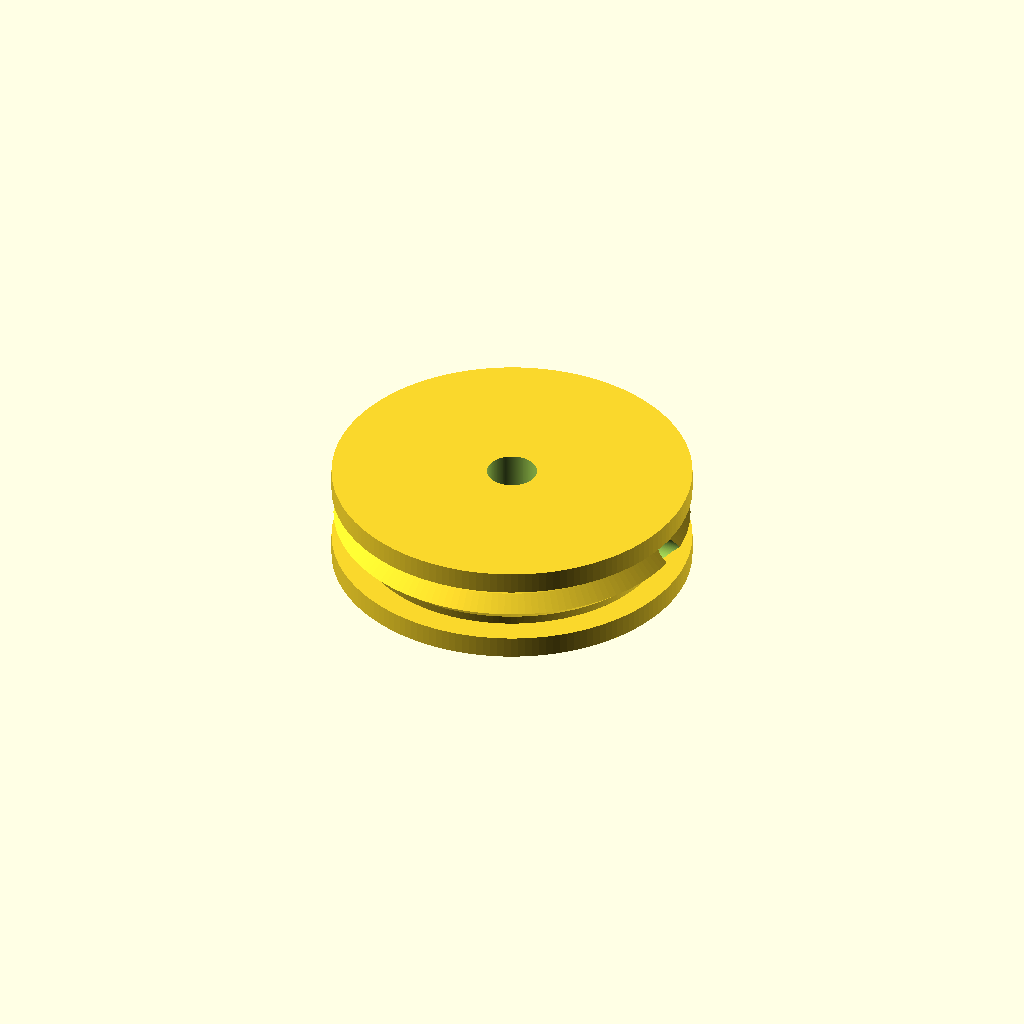
Cell 1 — every parameter at its default value.
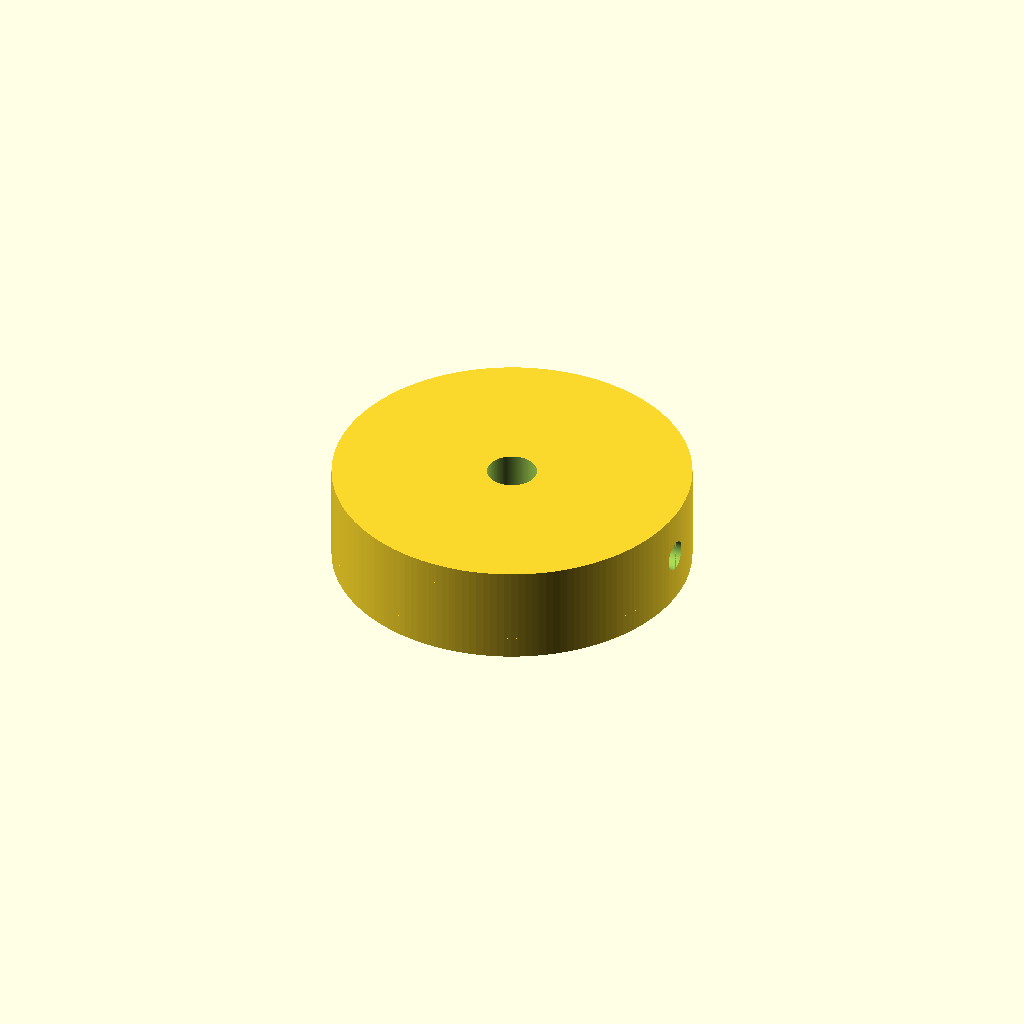
Cell 2 — hub_d set to 36, the other parameters unchanged.
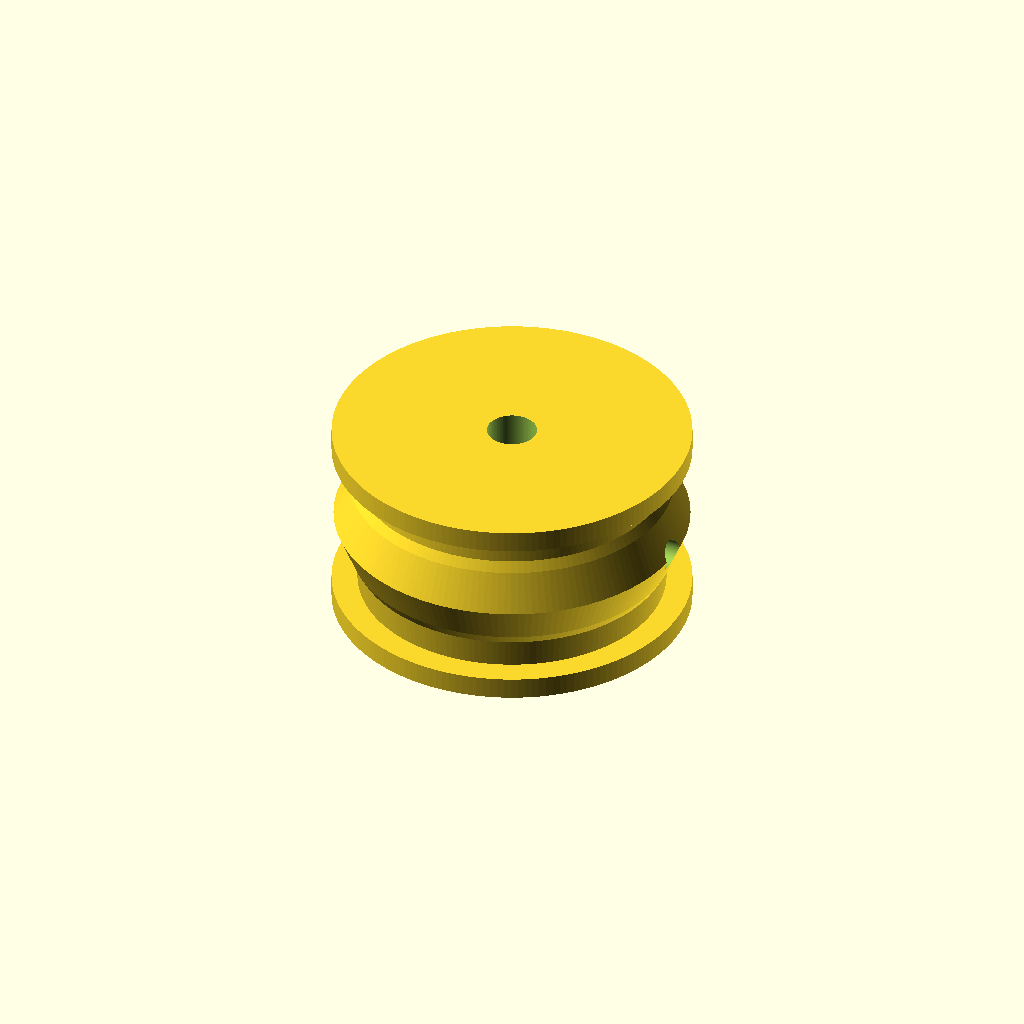
Cell 3: hub_h = 20 (everything else at default).
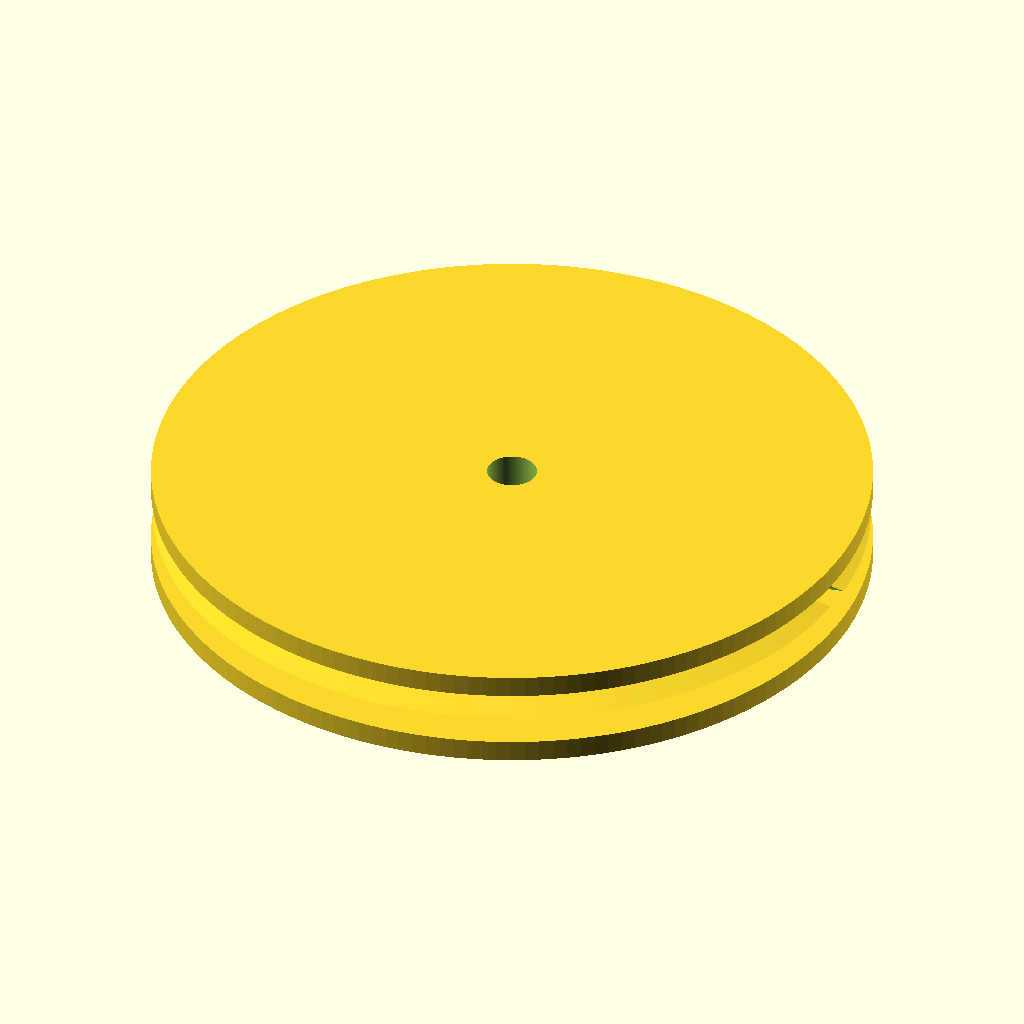
Cell 4: the same model with rim_d = 72.
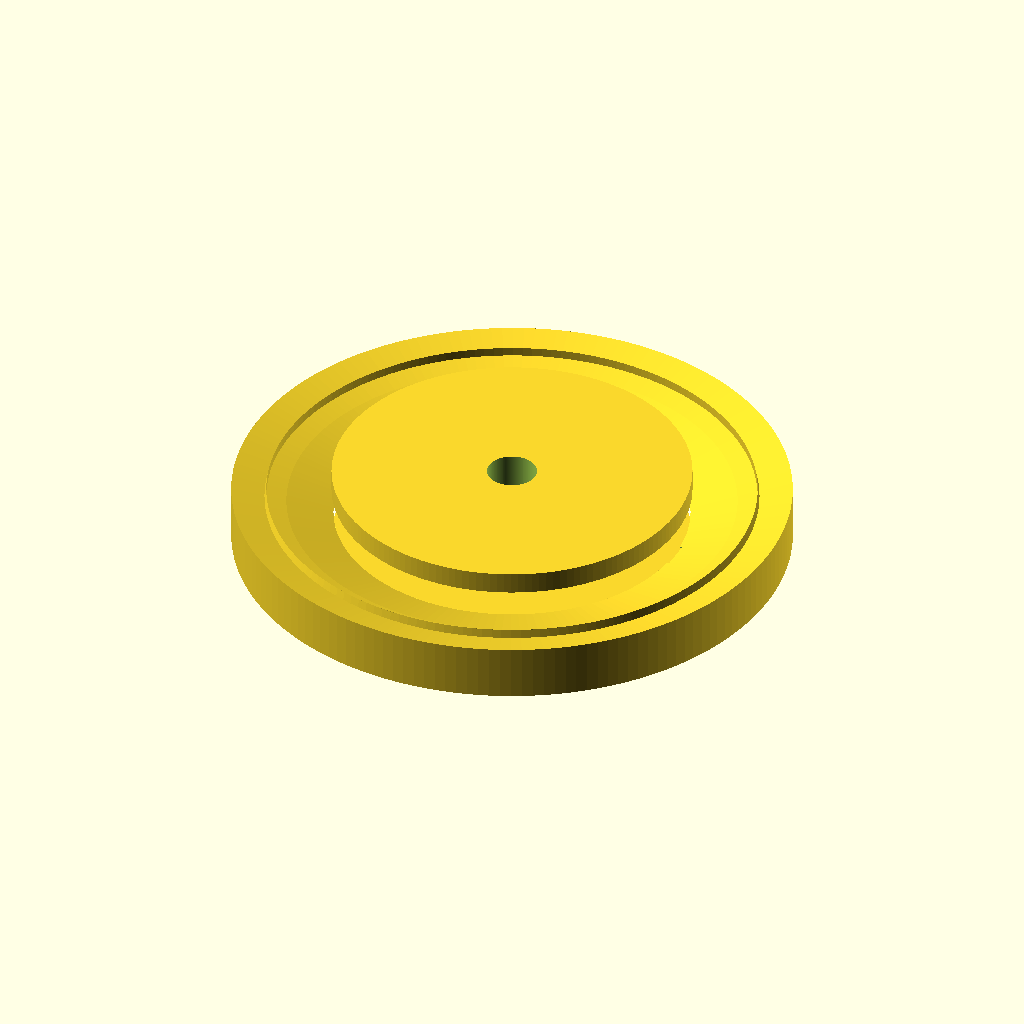
Cell 5: core_d = 56 (everything else at default).
All cells are drawn from one camera (rotation 55°, 0°, 25°, orthographic, colour scheme Cornfield), so only the parameter changes between them.
Source of the model, additional_study/matched_effort/results/direct_matched_calls/scad/pulley__GT2x16_plain_idler.scad:
$fn = 160;

// Parametric pulley
// Units: mm
bore_d      = 5;     // center hole diameter
hub_d       = 18;    // hub diameter
hub_h       = 10;    // hub height (overall pulley thickness)
rim_d       = 36;    // outer diameter at flanges
core_d      = 28;    // diameter at groove bottom (between flanges)
flange_t    = 2.2;   // flange thickness (each side)
groove_depth= (rim_d - core_d)/2; // radial depth
crown       = 0.6;   // slight crown on belt surface
set_screw_d = 3;     // optional set screw hole diameter
set_screw_z = 0;     // 0 = centered on hub height
key_flat    = 0;     // 0 = none; >0 makes a D-flat on bore (flat offset from center)

module d_bore(d=5, h=20, flat=0){
    if (flat <= 0) {
        cylinder(d=d, h=h, center=true);
    } else {
        // D-shaped bore: subtract a box to create a flat
        difference() {
            cylinder(d=d, h=h, center=true);
            translate([d/2 - flat, 0, 0])
                cube([d, d*2, h+2], center=true);
        }
    }
}

module pulley(){
    difference(){
        union(){
            // Hub
            cylinder(d=hub_d, h=hub_h, center=true);

            // Flanges
            translate([0,0, hub_h/2 - flange_t/2])
                cylinder(d=rim_d, h=flange_t, center=true);
            translate([0,0,-hub_h/2 + flange_t/2])
                cylinder(d=rim_d, h=flange_t, center=true);

            // Belt surface (between flanges) with slight crown
            // Use a rotated profile for a smooth groove/crown
            rotate_extrude(convexity=10)
                polygon(points=[
                    // r, z profile (z along height)
                    [core_d/2, -hub_h/2 + flange_t],
                    [core_d/2 + groove_depth*0.55, -hub_h/2 + flange_t + (hub_h-2*flange_t)*0.25],
                    [rim_d/2 - 0.2, 0],
                    [core_d/2 + groove_depth*0.55,  hub_h/2 - flange_t - (hub_h-2*flange_t)*0.25],
                    [core_d/2,  hub_h/2 - flange_t]
                ]);
            
            // Crown bump (very subtle) on the belt surface
            if (crown > 0)
                rotate_extrude(convexity=10)
                    polygon(points=[
                        [core_d/2 + groove_depth*0.35, - (hub_h/2 - flange_t)],
                        [core_d/2 + groove_depth*0.35 + crown, 0],
                        [core_d/2 + groove_depth*0.35,   (hub_h/2 - flange_t)]
                    ]);
        }

        // Bore
        d_bore(d=bore_d, h=hub_h+4, flat=key_flat);

        // Set screw hole (radial)
        if (set_screw_d > 0)
            translate([0,0,set_screw_z])
                rotate([0,90,0])
                    cylinder(d=set_screw_d, h=rim_d, center=true);
    }
}

pulley();
Customizer parameters (derived from the source; name, type, default, range or options):
bore_d: number, default 5
hub_d: number, default 18
hub_h: number, default 10
rim_d: number, default 36
core_d: number, default 28
flange_t: number, default 2.2
crown: number, default 0.6
set_screw_d: number, default 3
set_screw_z: number, default 0
key_flat: number, default 0
